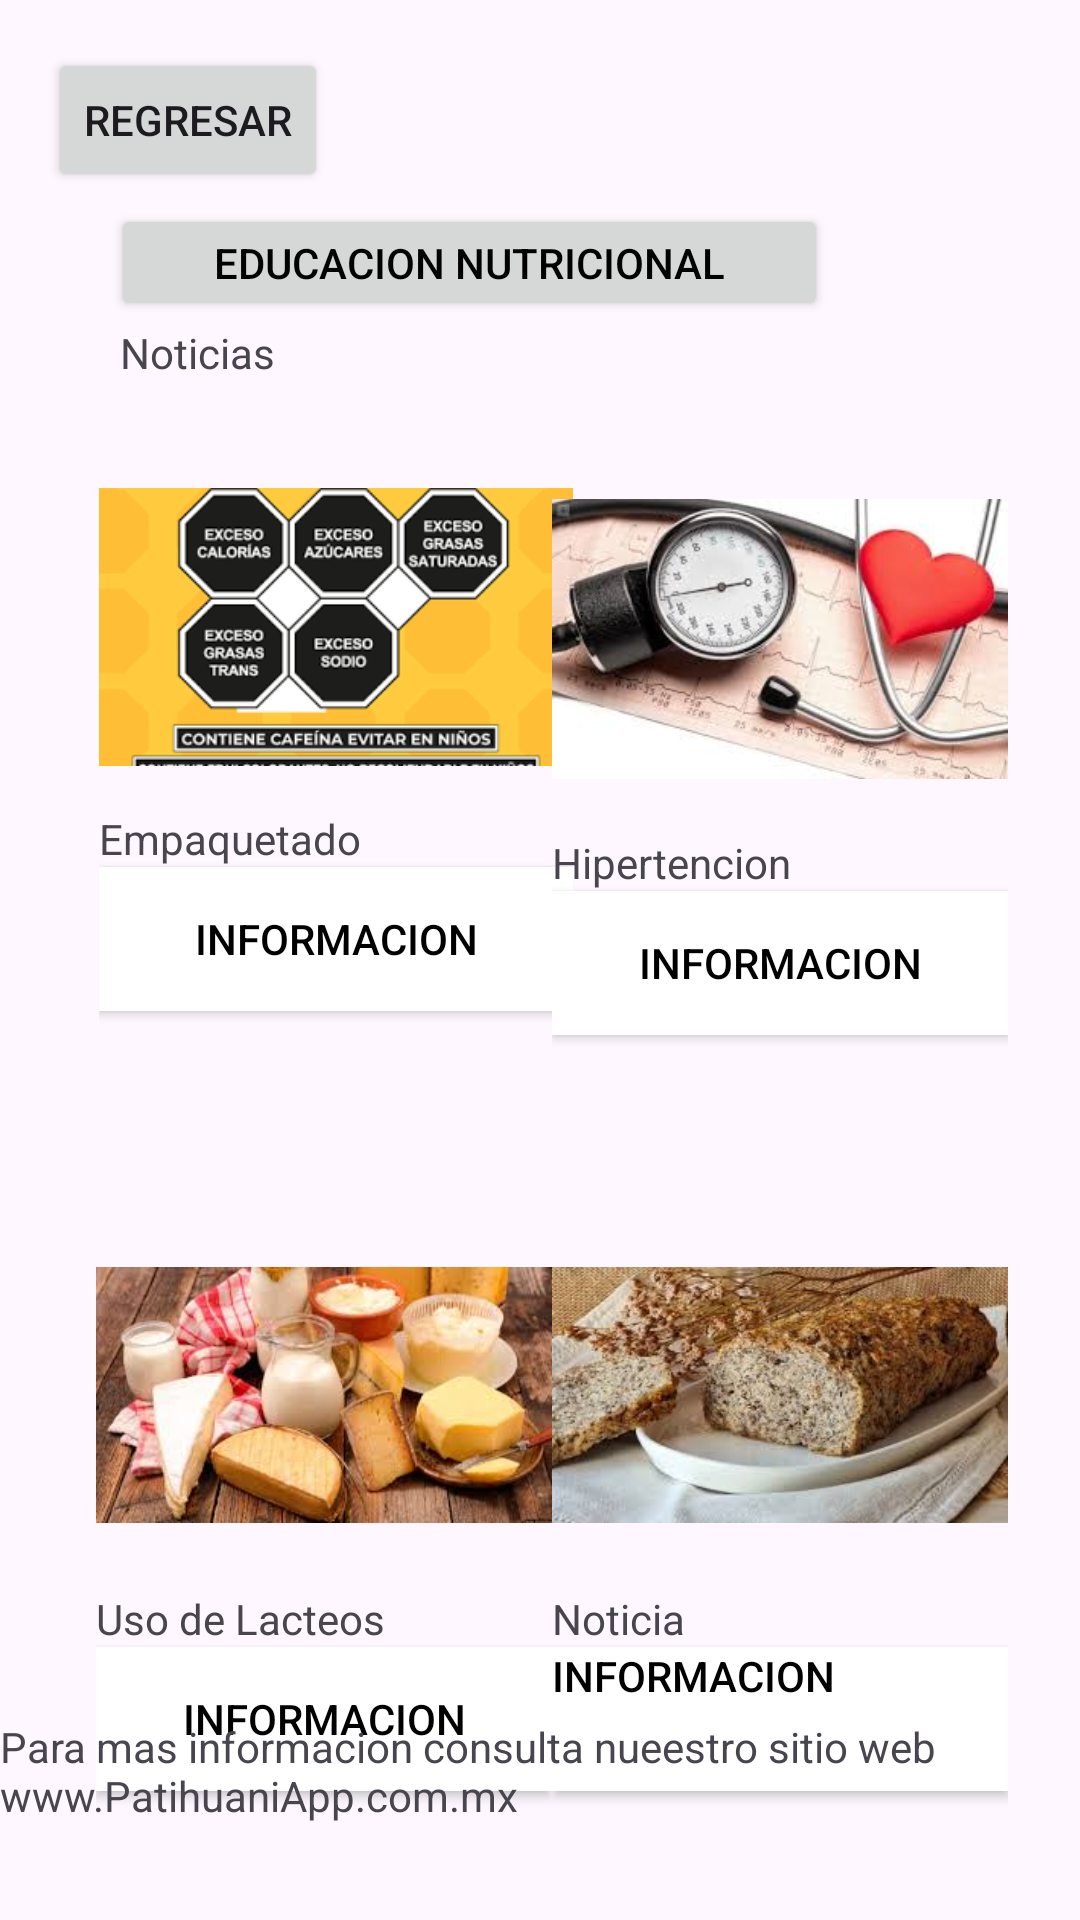

Write the Android layout XML for this screen, with the resource values it uses.
<!-- AndroidManifest.xml: application theme Theme.PatihuaniApp -->
<!-- res/layout/activity_educacion_nutricional.xml -->
<?xml version="1.0" encoding="utf-8"?>
<androidx.constraintlayout.widget.ConstraintLayout xmlns:android="http://schemas.android.com/apk/res/android"
    xmlns:app="http://schemas.android.com/apk/res-auto"
    xmlns:tools="http://schemas.android.com/tools"
    android:id="@+id/main"
    android:layout_width="match_parent"
    android:layout_height="match_parent"
    tools:context=".EducacionNutricional"
    tools:ignore="ExtraText">

    <LinearLayout
        android:id="@+id/linearLayout5"
        android:layout_width="match_parent"
        android:layout_height="wrap_content"
        android:gravity="start"
        android:orientation="horizontal"
        android:padding="10dp"
        tools:ignore="MissingConstraints"></LinearLayout>
    
    

    <Button
        android:id="@+id/button_back"
        android:layout_width="wrap_content"
        android:layout_height="wrap_content"
        android:layout_gravity="start"
        android:layout_margin="16dp"
        android:layout_marginStart="16dp"
        android:layout_marginTop="32dp"
        android:text="Regresar"
        app:layout_constraintStart_toStartOf="parent"
        app:layout_constraintTop_toTopOf="parent" />

    <LinearLayout
        android:layout_width="158dp"
        android:layout_height="201dp"
        android:layout_marginStart="33dp"
        android:layout_marginTop="148dp"
        android:orientation="vertical"
        app:layout_constraintStart_toStartOf="parent"
        app:layout_constraintTop_toTopOf="parent"
        tools:ignore="MissingConstraints">

        <ImageView
            android:id="@+id/imageView5"
            android:layout_width="match_parent"
            android:layout_height="122dp"
            app:srcCompat="@drawable/etiquetado" />

        <TextView
            android:id="@+id/textView2"
            android:layout_width="match_parent"
            android:layout_height="wrap_content"
            android:layout_gravity="start"
            android:text="Empaquetado"
            app:layout_constraintBottom_toBottomOf="parent"
            app:layout_constraintEnd_toEndOf="parent"
            app:layout_constraintStart_toStartOf="parent"
            app:layout_constraintTop_toTopOf="parent" />

        <Button
            android:id="@+id/button8"
            android:layout_width="match_parent"
            android:layout_height="wrap_content"
            android:layout_gravity="start"
            android:background="@android:color/white"
            android:text="Informacion"
            android:textColor="@android:color/black" />

    </LinearLayout>

    <LinearLayout
        android:id="@+id/linearLayout6"
        android:layout_width="152dp"
        android:layout_height="206dp"
        android:layout_marginTop="148dp"
        android:layout_marginEnd="24dp"
        android:orientation="vertical"
        app:layout_constraintEnd_toEndOf="parent"
        app:layout_constraintTop_toTopOf="parent"
        tools:ignore="MissingConstraints">

        <ImageView
            android:id="@+id/imageView6"
            android:layout_width="match_parent"
            android:layout_height="130dp"
            app:srcCompat="@drawable/hipertencion" />

        <TextView
            android:id="@+id/textView9"
            android:layout_width="match_parent"
            android:layout_height="wrap_content"
            android:layout_gravity="start"
            android:text="Hipertencion"
            app:layout_constraintBottom_toBottomOf="parent"
            app:layout_constraintEnd_toEndOf="parent"
            app:layout_constraintStart_toStartOf="parent"
            app:layout_constraintTop_toTopOf="parent" />

        <Button
            android:id="@+id/button9"
            android:layout_width="match_parent"
            android:layout_height="wrap_content"
            android:layout_gravity="start"
            android:background="@android:color/white"
            android:text="Informacion"
            android:textColor="@android:color/black" />

    </LinearLayout>

    <LinearLayout
        android:layout_width="152dp"
        android:layout_height="206dp"
        android:layout_marginStart="32dp"
        android:layout_marginTop="400dp"
        android:orientation="vertical"
        app:layout_constraintStart_toStartOf="parent"
        app:layout_constraintTop_toTopOf="parent"
        tools:ignore="MissingConstraints">

        <ImageView
            android:id="@+id/imageView11"
            android:layout_width="match_parent"
            android:layout_height="130dp"
            app:srcCompat="@drawable/lacteos" />

        <TextView
            android:id="@+id/textView10"
            android:layout_width="match_parent"
            android:layout_height="wrap_content"
            android:layout_gravity="start"
            android:text="Uso de Lacteos"
            app:layout_constraintBottom_toBottomOf="parent"
            app:layout_constraintEnd_toEndOf="parent"
            app:layout_constraintStart_toStartOf="parent"
            app:layout_constraintTop_toTopOf="parent" />

        <Button
            android:id="@+id/button10"
            android:layout_width="match_parent"
            android:layout_height="wrap_content"
            android:layout_gravity="start"
            android:background="@android:color/white"
            android:text="Informacion"
            android:textColor="@android:color/black"
            app:layout_constraintStart_toStartOf="parent"
            app:layout_constraintTop_toTopOf="parent" />
    </LinearLayout>

    <LinearLayout
        android:layout_width="152dp"
        android:layout_height="206dp"
        android:layout_marginTop="400dp"
        android:layout_marginEnd="24dp"
        android:orientation="vertical"
        app:layout_constraintEnd_toEndOf="parent"
        app:layout_constraintTop_toTopOf="parent"
        tools:ignore="MissingConstraints">

        <ImageView
            android:id="@+id/imageView12"
            android:layout_width="match_parent"
            android:layout_height="130dp"
            app:srcCompat="@drawable/pan" />

        <TextView
            android:id="@+id/textView11"
            android:layout_width="match_parent"
            android:layout_height="wrap_content"
            android:layout_gravity="start"
            android:text="Noticia"

            app:layout_constraintBottom_toBottomOf="parent"
            app:layout_constraintEnd_toEndOf="parent"
            app:layout_constraintStart_toStartOf="parent"
            app:layout_constraintTop_toTopOf="parent" />

        <Button
            android:id="@+id/button11"
            android:layout_width="match_parent"
            android:layout_height="wrap_content"
            android:background="@android:color/white"
            android:gravity="start"
            android:text="Informacion"
            android:textColor="@android:color/black" />
    </LinearLayout>

    <TextView
        android:id="@+id/textView12"
        android:layout_width="wrap_content"
        android:layout_height="wrap_content"
        android:layout_gravity="start"
        android:layout_marginStart="40dp"
        android:layout_marginTop="108dp"
        android:text="Noticias "
        app:layout_constraintStart_toStartOf="parent"
        app:layout_constraintTop_toTopOf="parent"
        tools:ignore="MissingConstraints" />

    <Button
        android:id="@+id/button12"
        android:layout_width="239dp"
        android:layout_height="39dp"
        android:layout_marginTop="68dp"
        android:layout_marginEnd="84dp"
        android:text="Educacion Nutricional"
        android:textColor="@android:color/black"
        app:layout_constraintEnd_toEndOf="parent"
        app:layout_constraintTop_toTopOf="parent"
        tools:ignore="MissingConstraints" />

    <TextView
        android:id="@+id/textView3"
        android:layout_width="wrap_content"
        android:layout_height="wrap_content"
        android:layout_marginBottom="32dp"
        android:text="Para mas informacion consulta nueestro sitio web www.PatihuaniApp.com.mx"
        app:layout_constraintBottom_toBottomOf="parent"
        app:layout_constraintEnd_toEndOf="parent" />

</androidx.constraintlayout.widget.ConstraintLayout>
<!-- resources referenced by this layout -->
<resources>
  <!-- drawable etiquetado: png bitmap (drawable, 10886 bytes) -->
  <!-- drawable hipertencion: png bitmap (drawable, 84155 bytes) -->
  <!-- drawable lacteos: png bitmap (drawable, 100710 bytes) -->
  <!-- drawable pan: png bitmap (drawable, 108786 bytes) -->
  <style name="Theme.PatihuaniApp" parent="Base.Theme.PatihuaniApp" />
  <style name="Base.Theme.PatihuaniApp" parent="Theme.Material3.DayNight.NoActionBar">
          
          
      </style>
</resources>
